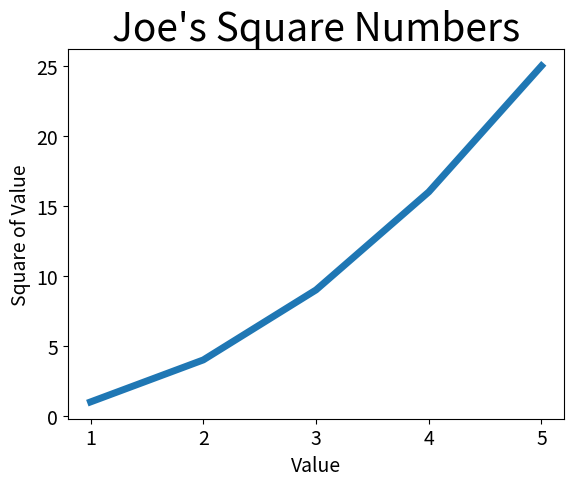

Reproduce this figure in Python.
"""
Plotting a simple line graph with matplotlib.

Now changing the type of label and thickness of the graph.

"""

import matplotlib.pyplot as plt

input_values = [1, 2, 3, 4, 5]
squares = [1, 4, 9, 16, 25]

# Set thickness of line
plt.plot(input_values, squares, linewidth = 5)

# Set chart title and labeling the axes
plt.title("Joe's Square Numbers", fontsize = 28)
plt.xlabel("Value", fontsize = 14)
plt.ylabel("Square of Value", fontsize = 14)

# Set size of tick labels
plt.tick_params(axis = 'both', labelsize = 14)

plt.show()


